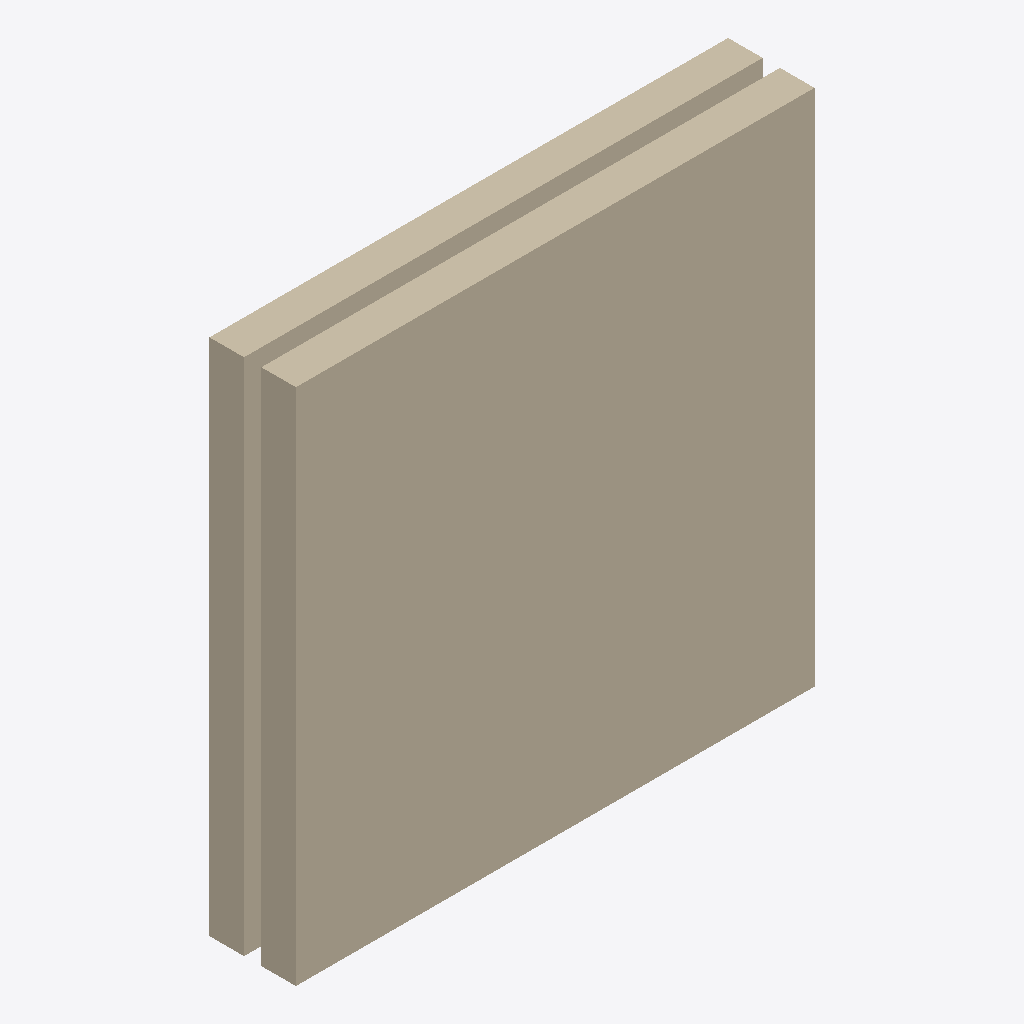
Isometric view of an IFC building model (IFC-SPF (STEP), schema IFC2X3, length unit foot), seen from the south-west, elements coloured by IFC class: 2 walls (beige).
Extent 3.0 m × 0.5 m × 3.0 m (x, y, z). Storeys (1): Level 1 at 0.00 m. Elements (2): 2 IfcWallStandardCase.

HEADER;
FILE_DESCRIPTION(('ViewDefinition [CoordinationView_V2.0]'),'2;1');
FILE_NAME('Project Number','2021-02-21T14:08:11',(''),(''),'The EXPRESS Data Manager Version 5.02.0100.07 : ','20200826_1250(x64) - Exporter 20.2.1.0 - Alterna','');
FILE_SCHEMA(('IFC2X3'));
ENDSEC;
DATA;
#128=IFCPROJECT('1HspfKvnb2I8J8j3XW2lMg',#42,'Project Number',$,$,'Project Name','Project Status',(#120),#115);
#158=IFCSITE('1HspfKvnb2I8J8j3XW2lMe',#42,'Default',$,$,#157,$,$,.ELEMENT.,(42,21,30,344238),(-71,-3,-35,-194702),0.0,$,$);
#139=IFCBUILDING('1HspfKvnb2I8J8j3XW2lMh',#42,'',$,$,#33,$,'',.ELEMENT.,$,$,#135);
#148=IFCBUILDINGSTOREY('1HspfKvnb2I8J8j3YVzGiv',#42,'Level 1',$,'Level:Story Level',#146,$,'Level 1',.ELEMENT.,0.0);
#213=IFCWALLSTANDARDCASE('38afGuERP8VQC9XMBPHSDG',#42,'Basic Wall:Generic - 8":149935',$,'Basic Wall:Generic - 8"',#176,#207,'149935');
#334=IFCWALLSTANDARDCASE('0PPGyDFKnDhOzvVCwWLeZL',#42,'Basic Wall:Generic - 8":152271',$,'Basic Wall:Generic - 8"',#312,#330,'152271');
ENDSEC;
